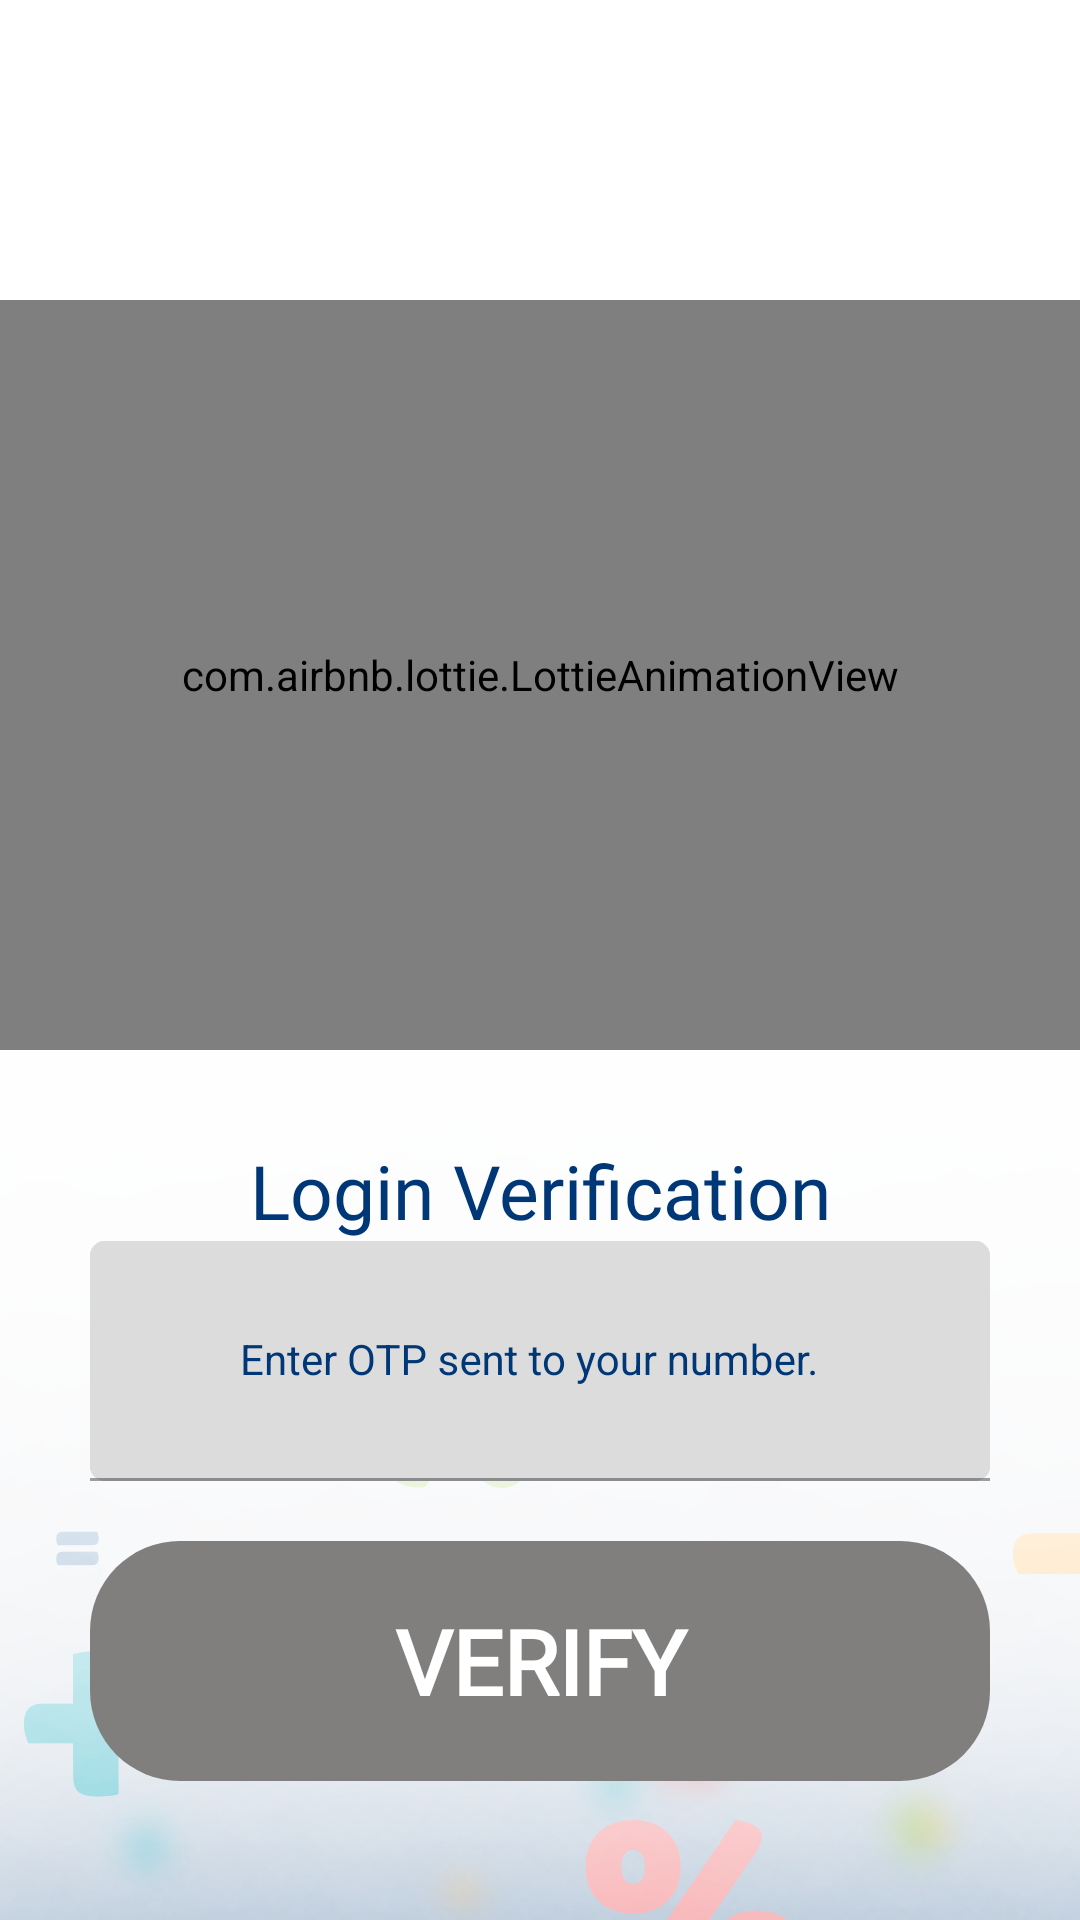

Layout XML and referenced resources for this Android screen:
<!-- AndroidManifest.xml: application theme Theme.MDASRPG -->
<!-- res/layout/activity_login_verification.xml -->
<?xml version="1.0" encoding="utf-8"?>
<RelativeLayout xmlns:android="http://schemas.android.com/apk/res/android"
    xmlns:app="http://schemas.android.com/apk/res-auto"
    xmlns:tools="http://schemas.android.com/tools"
    android:layout_width="match_parent"
    android:background="@drawable/background_design"
    android:layout_height="match_parent"
    tools:context=".LoginVerification">

    <com.airbnb.lottie.LottieAnimationView
        android:id="@+id/anim_verification"
        android:layout_width="match_parent"
        android:layout_height="250dp"
        android:layout_alignParentTop="true"
        android:layout_marginTop="100dp"
        android:visibility="visible"
        app:lottie_autoPlay="true"
        app:lottie_loop="true"
        app:lottie_rawRes="@raw/login_verification_anim" />

    <TextView
        android:id="@+id/tv_verify_msg"
        android:layout_width="match_parent"
        android:layout_height="wrap_content"
        android:layout_marginTop="30dp"
        android:text="Login Verification"
        android:layout_below="@id/anim_verification"
        app:layout_constraintEnd_toEndOf="parent"
        android:fontFamily="@font/bosse"
        android:textColor="#003777"
        android:textAlignment="center"
        android:textSize="25sp" />

    <com.google.android.material.textfield.TextInputLayout
        android:id="@+id/til_otp"
        style="@style/TextInputEditText"
        android:layout_width="match_parent"
        android:layout_height="80dp"
        android:layout_marginStart="30dp"
        android:layout_marginEnd="30dp"
        android:layout_below="@+id/tv_verify_msg"
        android:hint="Enter OTP sent to your number."
        android:textColorHint="#003777"
        app:layout_constraintStart_toStartOf="parent"
        app:layout_constraintTop_toBottomOf="@+id/tv_verify_msg"
        app:startIconDrawable="@drawable/baseline_account_circle_24"
        app:startIconTint="#6684D8">

        <com.google.android.material.textfield.TextInputEditText
            android:id="@+id/et_otp"
            style="@style/TextInputEditText"
            android:layout_width="match_parent"
            android:layout_height="80dp"
            android:inputType="textPersonName"
            android:paddingStart="50dp" />

    </com.google.android.material.textfield.TextInputLayout>

    <androidx.appcompat.widget.AppCompatButton
        android:id="@+id/btn_verify"
        style="@style/ButtonColor3"
        android:layout_width="match_parent"
        android:layout_height="80dp"
        android:layout_marginTop="20dp"
        android:layout_marginStart="30dp"
        android:layout_marginEnd="30dp"
        android:layout_below="@+id/til_otp"
        android:layout_marginBottom="15dp"
        android:fontFamily="@font/bosse"
        android:text="Verify"
        android:textSize="30sp"
        app:layout_constraintEnd_toEndOf="parent"
        app:layout_constraintStart_toStartOf="parent"
        app:layout_constraintTop_toBottomOf="@+id/til_otp" />

    <TextView
        android:id="@+id/cancel_tv"
        android:layout_width="match_parent"
        android:layout_height="wrap_content"
        android:layout_marginBottom="30dp"
        android:text="Cancel"
        android:textColor="#003777"
        android:textSize="20sp"
        android:fontFamily="@font/bosse"
        android:layout_below="@id/btn_verify"
        android:textAlignment="center"/>



</RelativeLayout>
<!-- resources referenced by this layout -->
<resources>
  <!-- drawable background_design: png bitmap (drawable, 246413 bytes) -->
  <style name="ButtonColor3">
          <item name="android:background">@drawable/bg_button</item>
          <item name="backgroundTint">#807F7D</item>
          <item name="android:enabled">false</item>
          <item name="android:textColor">#fff</item>
          <item name="android:textSize">14sp</item>
          <item name="android:textStyle">bold</item>
      </style>
  <style name="TextInputEditText" parent="Widget.MaterialComponents.TextInputLayout.FilledBox">
          <item name="android:background">@drawable/bg_text_feild</item>
          <item name="android:textColor">#000</item>
      </style>
  <style name="Theme.MDASRPG" parent="Base.Theme.MDASRPG" />
  <!-- drawable bg_button (drawable) -->
  <?xml version="1.0" encoding="utf-8"?>
  <shape xmlns:android="http://schemas.android.com/apk/res/android"
      android:shape="rectangle">
  
      <solid android:color="#003777" />
  
      <corners
          android:radius="30dp"/>
  </shape>
  <!-- drawable bg_text_feild (drawable) -->
  <?xml version="1.0" encoding="utf-8"?>
  <selector xmlns:android="http://schemas.android.com/apk/res/android">
      <item android:state_focused="true">
          <shape android:shape="rectangle">
              <solid android:color="#DCDCDC"/>
              <stroke android:width="1dp" android:color="#e28a2b"/>
              <corners android:radius="5dp"/>
          </shape>
      </item>
      <item android:state_focused="false">
          <shape android:shape="rectangle">
              <solid android:color="#DCDCDC"/>
              <corners android:radius="5dp"/>
          </shape>
      </item>
  </selector>
  <style name="Base.Theme.MDASRPG" parent="Theme.Material3.DayNight.NoActionBar">
          
          
      </style>
</resources>
